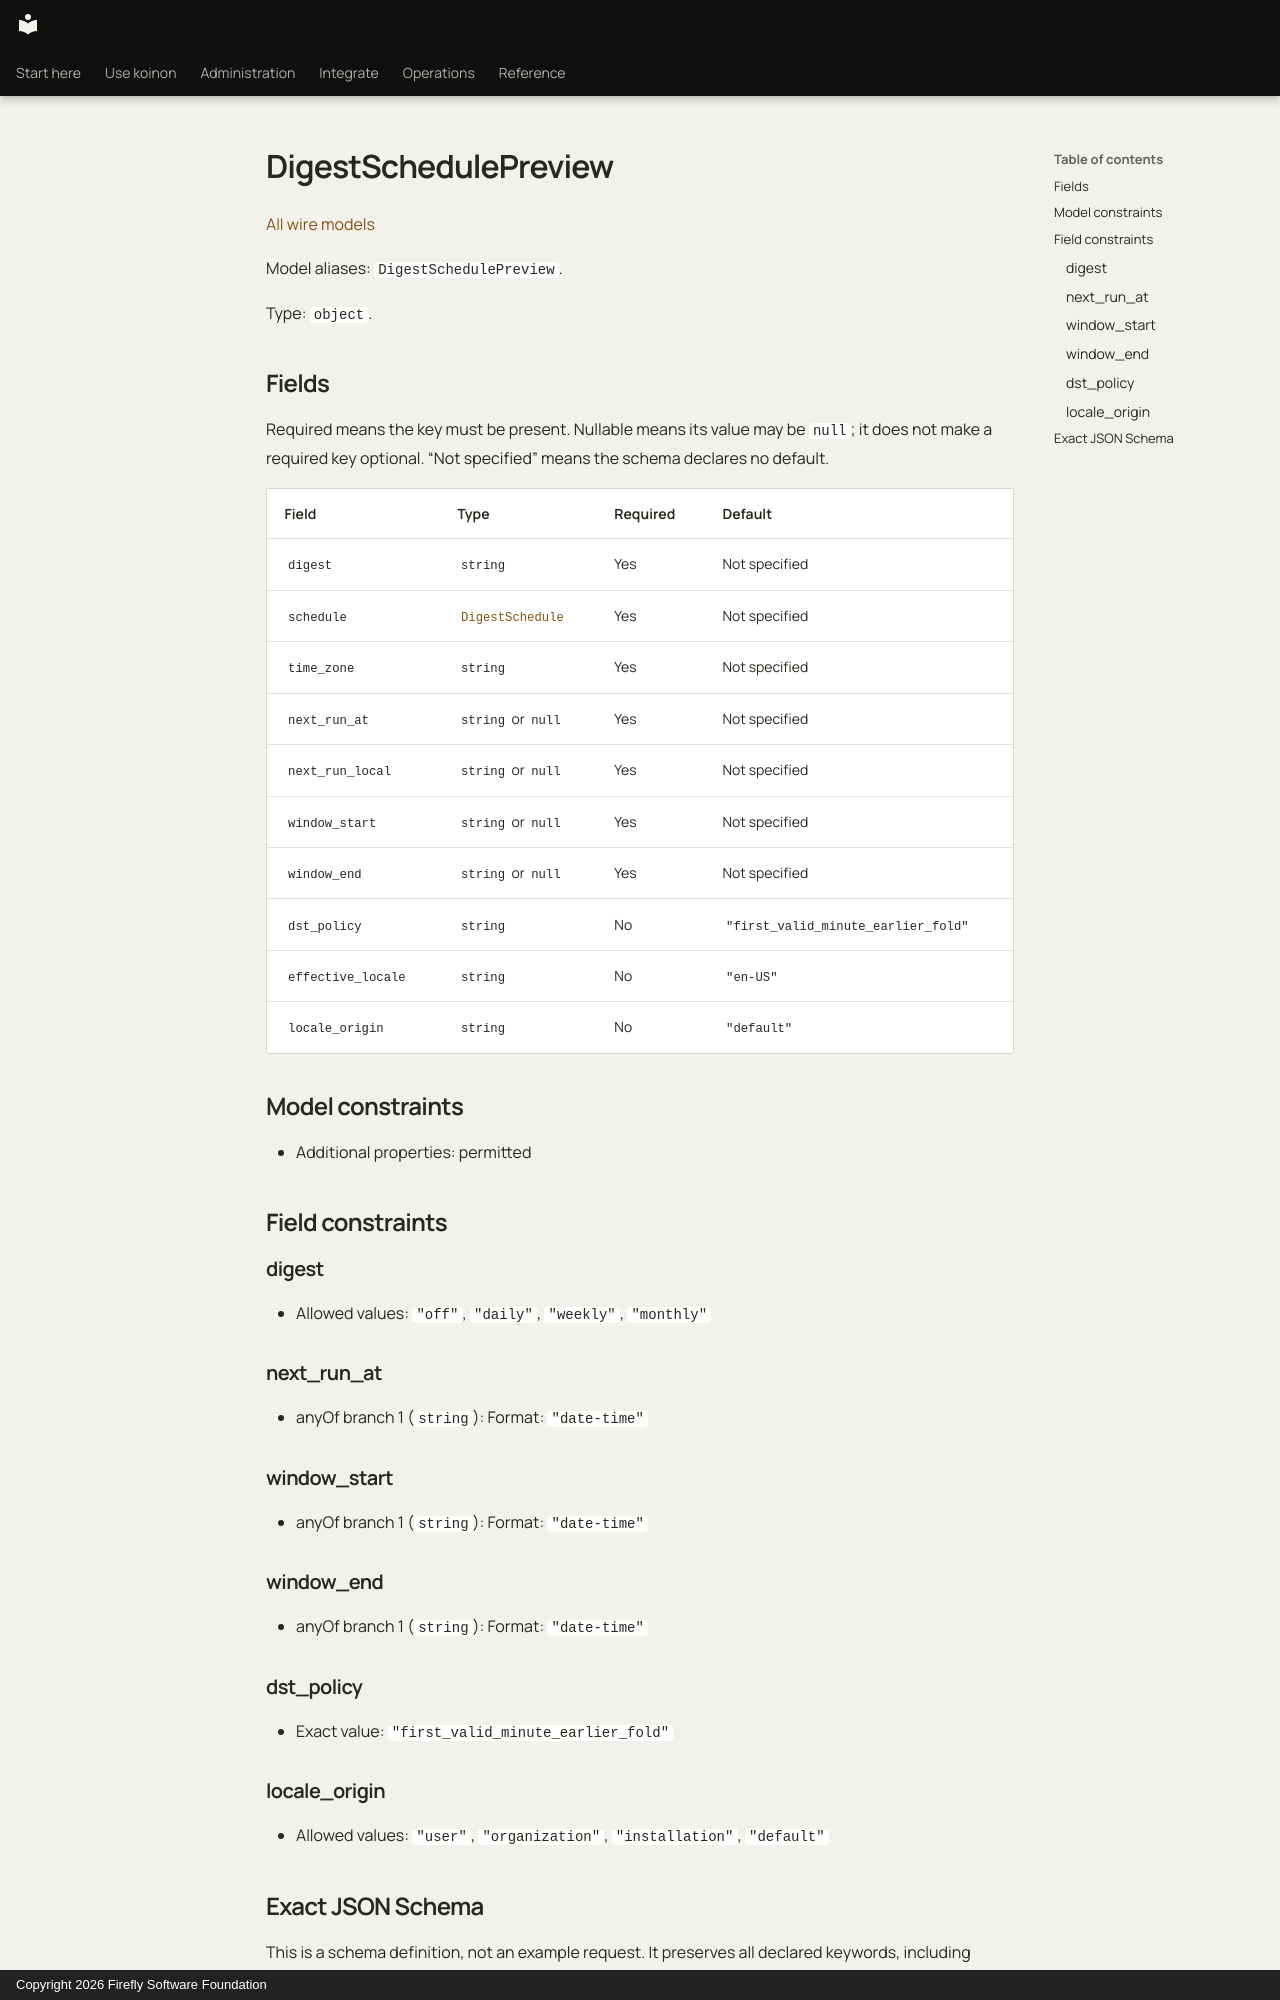

repository: fireflyframework/firefly-koinon · page: reference/models/digestschedulepreview/index.html · generator: mkdocs · copyright: Copyright 2026 Firefly Software Foundation

<!-- Copyright 2026 Firefly Software Foundation -->
<!-- SPDX-License-Identifier: Apache-2.0 -->

# DigestSchedulePreview

[All wire models](index.md)

Model aliases: `DigestSchedulePreview`.

Type: `object`.

## Fields

Required means the key must be present. Nullable means its value may be `null`; it does not make a required key optional. “Not specified” means the schema declares no default.

| Field | Type | Required | Default |
| --- | --- | --- | --- |
| `digest` | `string` | Yes | Not specified |
| `schedule` | [`DigestSchedule`](digestschedule.md) | Yes | Not specified |
| `time_zone` | `string` | Yes | Not specified |
| `next_run_at` | `string` or `null` | Yes | Not specified |
| `next_run_local` | `string` or `null` | Yes | Not specified |
| `window_start` | `string` or `null` | Yes | Not specified |
| `window_end` | `string` or `null` | Yes | Not specified |
| `dst_policy` | `string` | No | `"first_valid_minute_earlier_fold"` |
| `effective_locale` | `string` | No | `"en-US"` |
| `locale_origin` | `string` | No | `"default"` |

## Model constraints

- Additional properties: permitted

## Field constraints

### digest

- Allowed values: `"off"`, `"daily"`, `"weekly"`, `"monthly"`

### next_run_at

- anyOf branch 1 (`string`): Format: `"date-time"`

### window_start

- anyOf branch 1 (`string`): Format: `"date-time"`

### window_end

- anyOf branch 1 (`string`): Format: `"date-time"`

### dst_policy

- Exact value: `"first_valid_minute_earlier_fold"`

### locale_origin

- Allowed values: `"user"`, `"organization"`, `"installation"`, `"default"`
